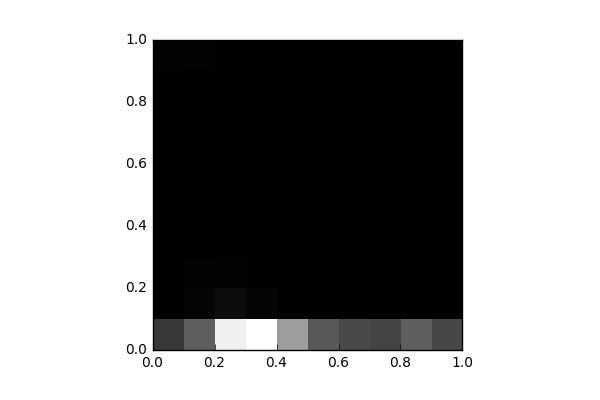

Data behind this chart, as committed beside it:
, 0, 1, 2, 3, 4, 5, 6, 7, 8, 9
0, 2147, 37.0, 10.0, 2.0, 9.0, 12.0, 10.0, 26.0, 22.0, 75.0
1, 3483, 198.0, 77.0, 36.0, 18.0, 23.0, 23.0, 32.0, 38.0, 93.0
2, 8911, 493.0, 99.0, 62.0, 32.0, 31.0, 37.0, 40.0, 40.0, 65.0
3, 9480, 204.0, 38.0, 26.0, 30.0, 23.0, 14.0, 18.0, 14.0, 21.0
4, 5836, 37.0, 18.0, 10.0, 10.0, 18.0, 8.0, 18.0, 10.0, 23.0
5, 3267, 17.0, 29.0, 15.0, 10.0, 7.0, 0.0, 4.0, 0.0, 0.0
6, 2731, 11.0, 0.0, 4.0, 14.0, 4.0, 2.0, 0.0, 0.0, 6.0
7, 2550, 29.0, 19.0, 20.0, 14.0, 21.0, 30.0, 13.0, 5.0, 34.0
8, 3523, 42.0, 23.0, 21.0, 14.0, 33.0, 22.0, 14.0, 13.0, 32.0
9, 2651, 3.0, 10.0, 0.0, 2.0, 2.0, 0.0, 0.0, 0.0, 2.0
